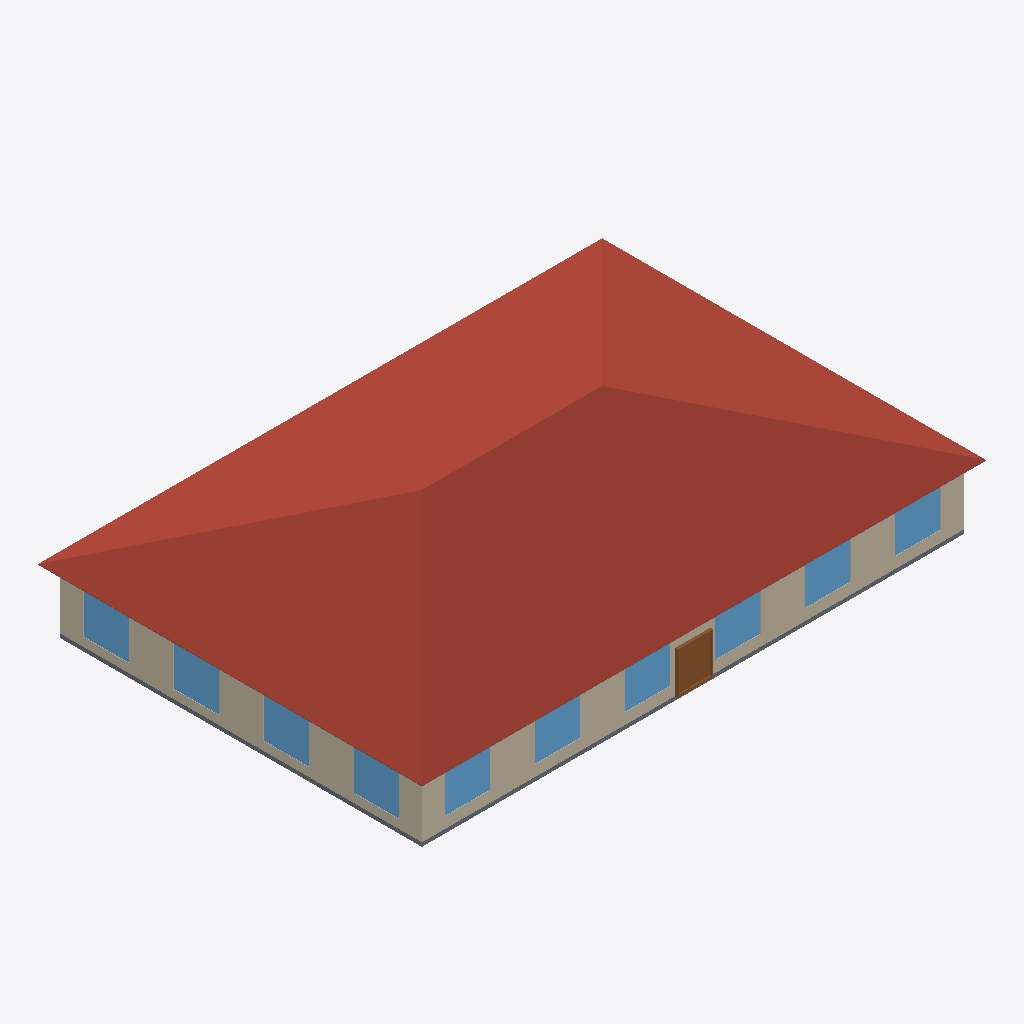
Isometric view of an IFC building model (IFC-SPF (STEP), schema IFC4, length unit metre), seen from the south-west, elements coloured by IFC class: 10 windows (light blue), 4 roofs (red-brown), 3 walls (beige), 2 slabs (grey), 1 door (brown).
Extent 28.9 m × 19.7 m × 6.6 m (x, y, z). Elements (41): 20 IfcWindow, 12 IfcWall, 4 IfcRoof, 3 IfcDoor, 2 IfcSlab.

HEADER;
FILE_DESCRIPTION(('ViewDefinition [CoordinationView]'),'2;1');
FILE_NAME('small_office.ifc','2024-09-09T21:28:56',(''),(''),'IfcOpenShell 0.7.0','IfcOpenShell 0.7.0','');
FILE_SCHEMA(('IFC4'));
ENDSEC;
DATA;
#23=IFCPROJECT('2yUCyZKkz4kBtjghxnDyhX',#5,'ASHRAE901_OfficeSmall_STD2022_Miami','','','Project002','',(#21),#19);
#24=IFCSITE('2PBPZlMbX0LPqtR2PL$NPm',#5,'Site','',$,$,$,'Site',.COMPLEX.,$,$,$,$,$);
#25=IFCBUILDING('1nF0b0gVPFs8KigrZAk9Zd',#5,'Building','',$,$,$,'Building',.COMPLEX.,$,$,$);
#26=IFCBUILDINGSTOREY('35AHTBHGz5f8vb8hApTGmK',#5,'Ground_level','',$,$,$,'Floor',.COMPLEX.,$);
#1792=IFCBUILDINGSTOREY('1JyZTyhPD1LBtmBFwFe$fo',#5,'Attic_level','',$,$,$,'Floor',.ELEMENT.,$);
#1876=IFCROOF('15HwQuKTX2$hlWqEqpxeq1',#5,'Attic_roof_south','',$,#40,#1875,$,.FLAT_ROOF.);
#1902=IFCROOF('3U0j_6nbP2AuEgNavOE3X7',#5,'Attic_roof_west','',$,#40,#1901,$,.FLAT_ROOF.);
#1819=IFCROOF('3MJ6HySS12VOSL18vWEE8q',#5,'Attic_roof_north','',$,#40,#1818,$,.FLAT_ROOF.);
#1846=IFCROOF('24LQ1ZSjjCxuRYXPjQKOdG',#5,'Attic_roof_east','',$,#40,#1845,$,.FLAT_ROOF.);
#1267=IFCWALL('1wYxBe$C9AUw1r5UfOoFz6',#5,'Perimeter_ZN_1_wall_south','',$,#40,#1266,$,.MOVABLE.);
#80=IFCWALL('0OZcT0NHnAQ8dytt4Pjt6y',#5,'Perimeter_ZN_4_wall_west','',$,#40,#79,$,.MOVABLE.);
#56=IFCSLAB('39CNaCI4nCjOCTudlvzQ8R',#5,'floor','',$,#40,#55,$,.FLOOR.);
#308=IFCWINDOW('3vAkMRaUb0qxBi43k3xguM',#5,'Perimeter_ZN_4_wall_west_Window_4','',$,#40,#307,$,1523.0,1830.0,.WINDOW.,.SINGLE_PANEL.,$);
#317=IFCWINDOW('3RazIvcGPDl8swX5jb10Rw',#5,'Perimeter_ZN_4_wall_west_Window_3','',$,#40,#316,$,1523.0,1830.0,.WINDOW.,.SINGLE_PANEL.,$);
#333=IFCWINDOW('2KWlQp58f8fPTGbo6eGtPk',#5,'Perimeter_ZN_4_wall_west_Window_1','',$,#40,#332,$,1523.0,1830.0,.WINDOW.,.SINGLE_PANEL.,$);
#325=IFCWINDOW('2LCoNHvnTA0PjfKavmdHQW',#5,'Perimeter_ZN_4_wall_west_Window_2','',$,#40,#324,$,1523.0,1830.0,.WINDOW.,.SINGLE_PANEL.,$);
#1710=IFCDOOR('2O7JiBsoDCt8ykk_nf15Nu',#5,'Perimeter_ZN_1_wall_south_door','',$,#40,#1709,$,2134.0,1830.0,.DOOR.,.SINGLE_SWING_LEFT.,$);
#1583=IFCWINDOW('0LoXMrK7X0SRdAp0NohSS5',#5,'Perimeter_ZN_1_wall_south_Window_6','',$,#40,#1582,$,1523.0,1830.0,.WINDOW.,.SINGLE_PANEL.,$);
#1599=IFCWINDOW('10L_OThjv6BOKWKcY8sRbQ',#5,'Perimeter_ZN_1_wall_south_Window_4','',$,#40,#1598,$,1523.0,1830.0,.WINDOW.,.SINGLE_PANEL.,$);
#1591=IFCWINDOW('1bYmNGrvzFuxffhS$DJ4O3',#5,'Perimeter_ZN_1_wall_south_Window_5','',$,#40,#1590,$,1523.0,1830.0,.WINDOW.,.SINGLE_PANEL.,$);
#1615=IFCWINDOW('204NqbGGf0NPYqFsfuPK5A',#5,'Perimeter_ZN_1_wall_south_Window_2','',$,#40,#1614,$,1523.0,1830.0,.WINDOW.,.SINGLE_PANEL.,$);
#1607=IFCWINDOW('3SL0N8vQz7RuviNMY1c5oV',#5,'Perimeter_ZN_1_wall_south_Window_3','',$,#40,#1606,$,1523.0,1830.0,.WINDOW.,.SINGLE_PANEL.,$);
#1623=IFCWINDOW('1dY9Oq$8v9VeCmiPkMRqKQ',#5,'Perimeter_ZN_1_wall_south_Window_1','',$,#40,#1622,$,1523.0,1830.0,.WINDOW.,.SINGLE_PANEL.,$);
#1925=IFCSLAB('3VbzJqbY92TgvDcrhIGCl0',#5,'Attic_floor','',$,#40,#1924,$,.FLOOR.);
#352=IFCWALL('3b2jkUZ3PD6QEm90FR1uD3',#5,'Perimeter_ZN_2_wall_east','',$,#40,#351,$,.MOVABLE.);
ENDSEC;